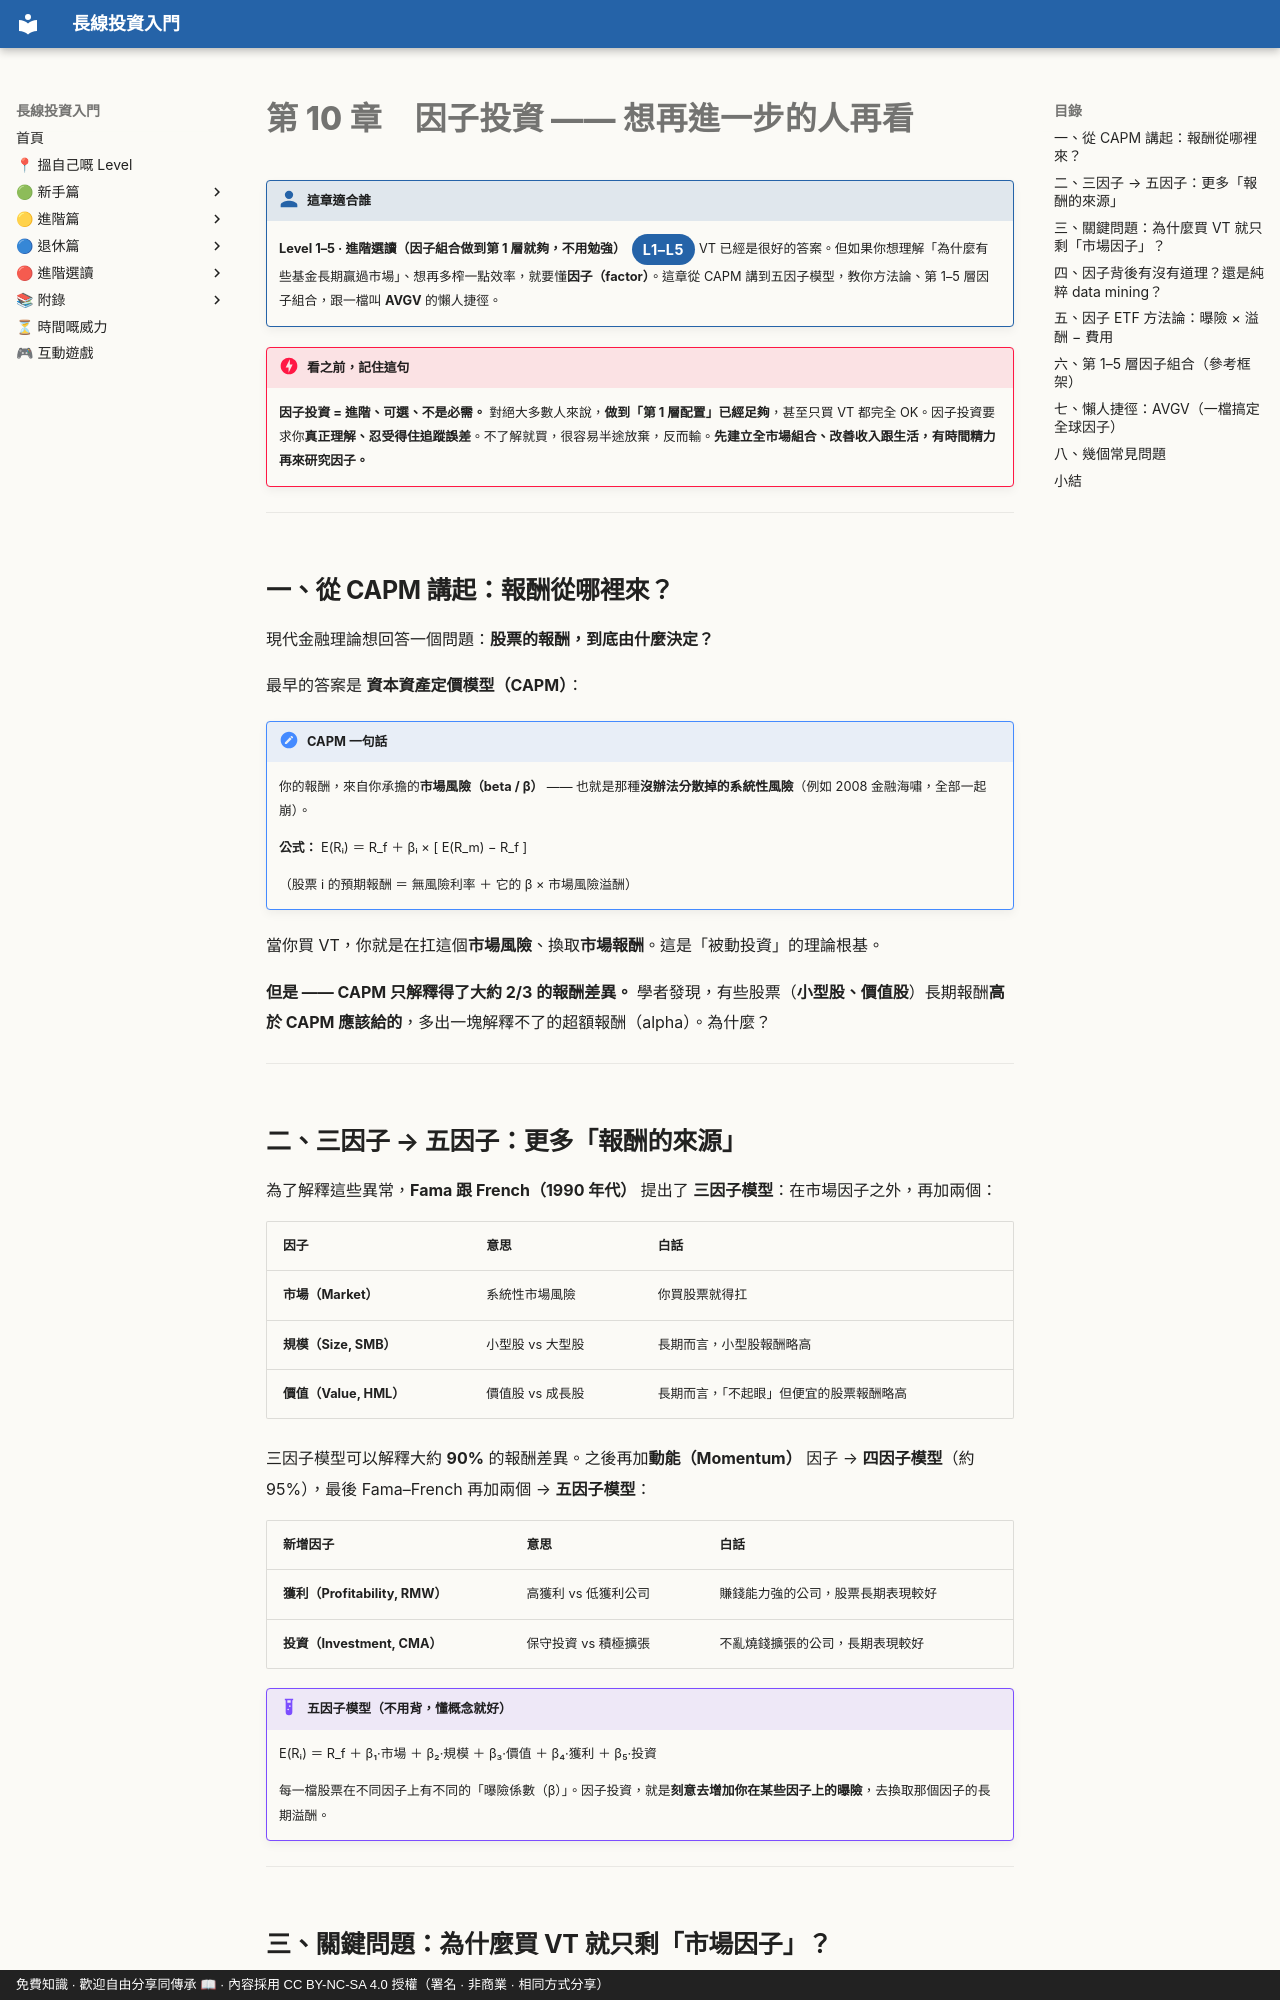

repository: OolongTea2025/long-term-investing · page: 進階篇/10-因子投資.zh-TW/index.html · generator: mkdocs · copyright: 免費知識 · 歡迎自由分享同傳承 📖 · 內容採用 CC BY-NC-SA 4.0 授權（署名 · 非商業 · 相同方式分享）

# 第 10 章　因子投資 —— 想再進一步的人再看

!!! who "這章適合誰"
    **Level 1–5 · 進階選讀（因子組合做到第 1 層就夠，不用勉強）**<span class="lvtag">L1–L5</span>
    VT 已經是很好的答案。但如果你想理解「為什麼有些基金長期贏過市場」、想再多榨一點效率，就要懂**因子（factor）**。這章從 CAPM 講到五因子模型，教你方法論、第 1–5 層因子組合，跟一檔叫 **AVGV** 的懶人捷徑。

!!! danger "看之前，記住這句"
    **因子投資 = 進階、可選、不是必需。** 對絕大多數人來說，**做到「第 1 層配置」已經足夠**，甚至只買 VT 都完全 OK。因子投資要求你**真正理解、忍受得住追蹤誤差**。不了解就買，很容易半途放棄，反而輸。**先建立全市場組合、改善收入跟生活，有時間精力再來研究因子。**

---

## 一、從 CAPM 講起：報酬從哪裡來？

現代金融理論想回答一個問題：**股票的報酬，到底由什麼決定？**

最早的答案是 **資本資產定價模型（CAPM）**：

!!! note "CAPM 一句話"
    你的報酬，來自你承擔的**市場風險（beta / β）** —— 也就是那種**沒辦法分散掉的系統性風險**（例如 2008 金融海嘯，全部一起崩）。

    **公式：** E(Rᵢ) ＝ R_f ＋ βᵢ × [ E(R_m) − R_f ]

    （股票 i 的預期報酬 ＝ 無風險利率 ＋ 它的 β × 市場風險溢酬）

當你買 VT，你就是在扛這個**市場風險**、換取**市場報酬**。這是「被動投資」的理論根基。

**但是 —— CAPM 只解釋得了大約 2/3 的報酬差異。** 學者發現，有些股票（**小型股、價值股**）長期報酬**高於 CAPM 應該給的**，多出一塊解釋不了的超額報酬（alpha）。為什麼？

---

## 二、三因子 → 五因子：更多「報酬的來源」

為了解釋這些異常，**Fama 跟 French（1990 年代）** 提出了 **三因子模型**：在市場因子之外，再加兩個：

| 因子 | 意思 | 白話 |
|---|---|---|
| **市場（Market）** | 系統性市場風險 | 你買股票就得扛 |
| **規模（Size, SMB）** | 小型股 vs 大型股 | 長期而言，小型股報酬略高 |
| **價值（Value, HML）** | 價值股 vs 成長股 | 長期而言，「不起眼」但便宜的股票報酬略高 |

三因子模型可以解釋大約 **90%** 的報酬差異。之後再加**動能（Momentum）** 因子 → **四因子模型**（約 95%），最後 Fama–French 再加兩個 → **五因子模型**：

| 新增因子 | 意思 | 白話 |
|---|---|---|
| **獲利（Profitability, RMW）** | 高獲利 vs 低獲利公司 | 賺錢能力強的公司，股票長期表現較好 |
| **投資（Investment, CMA）** | 保守投資 vs 積極擴張 | 不亂燒錢擴張的公司，長期表現較好 |

!!! example "五因子模型（不用背，懂概念就好）"
    E(Rᵢ) ＝ R_f ＋ β₁·市場 ＋ β₂·規模 ＋ β₃·價值 ＋ β₄·獲利 ＋ β₅·投資

    每一檔股票在不同因子上有不同的「曝險係數（β）」。因子投資，就是**刻意去增加你在某些因子上的曝險**，去換取那個因子的長期溢酬。

---

## 三、關鍵問題：為什麼買 VT 就只剩「市場因子」？

這個問題很多人想不通。你買 VT（整個市場），裡面不是也有價值股、也有小型股、也有動能股嗎，為什麼那些因子曝險會「消失」？

!!! note "因為因子互相抵銷掉了"
    - VT 裡面既有**價值股**又有**成長股** → 兩者的價值因子曝險**互相抵銷**，只剩 0。
    - 既有**動能強**又有**動能弱**的股票 → 動能因子又抵銷。
    - 結果：買整個市場，不同因子**兩兩對銷**，最後只剩**市場因子（β）** 一個。

所以，如果你**不想那些因子被抵銷、想刻意保留某個因子的曝險**，你就要在全市場之外，**另外買追蹤特定因子的 ETF**（例如專買小型價值股的 ETF）。這就是「因子投資」的實際做法。

---
